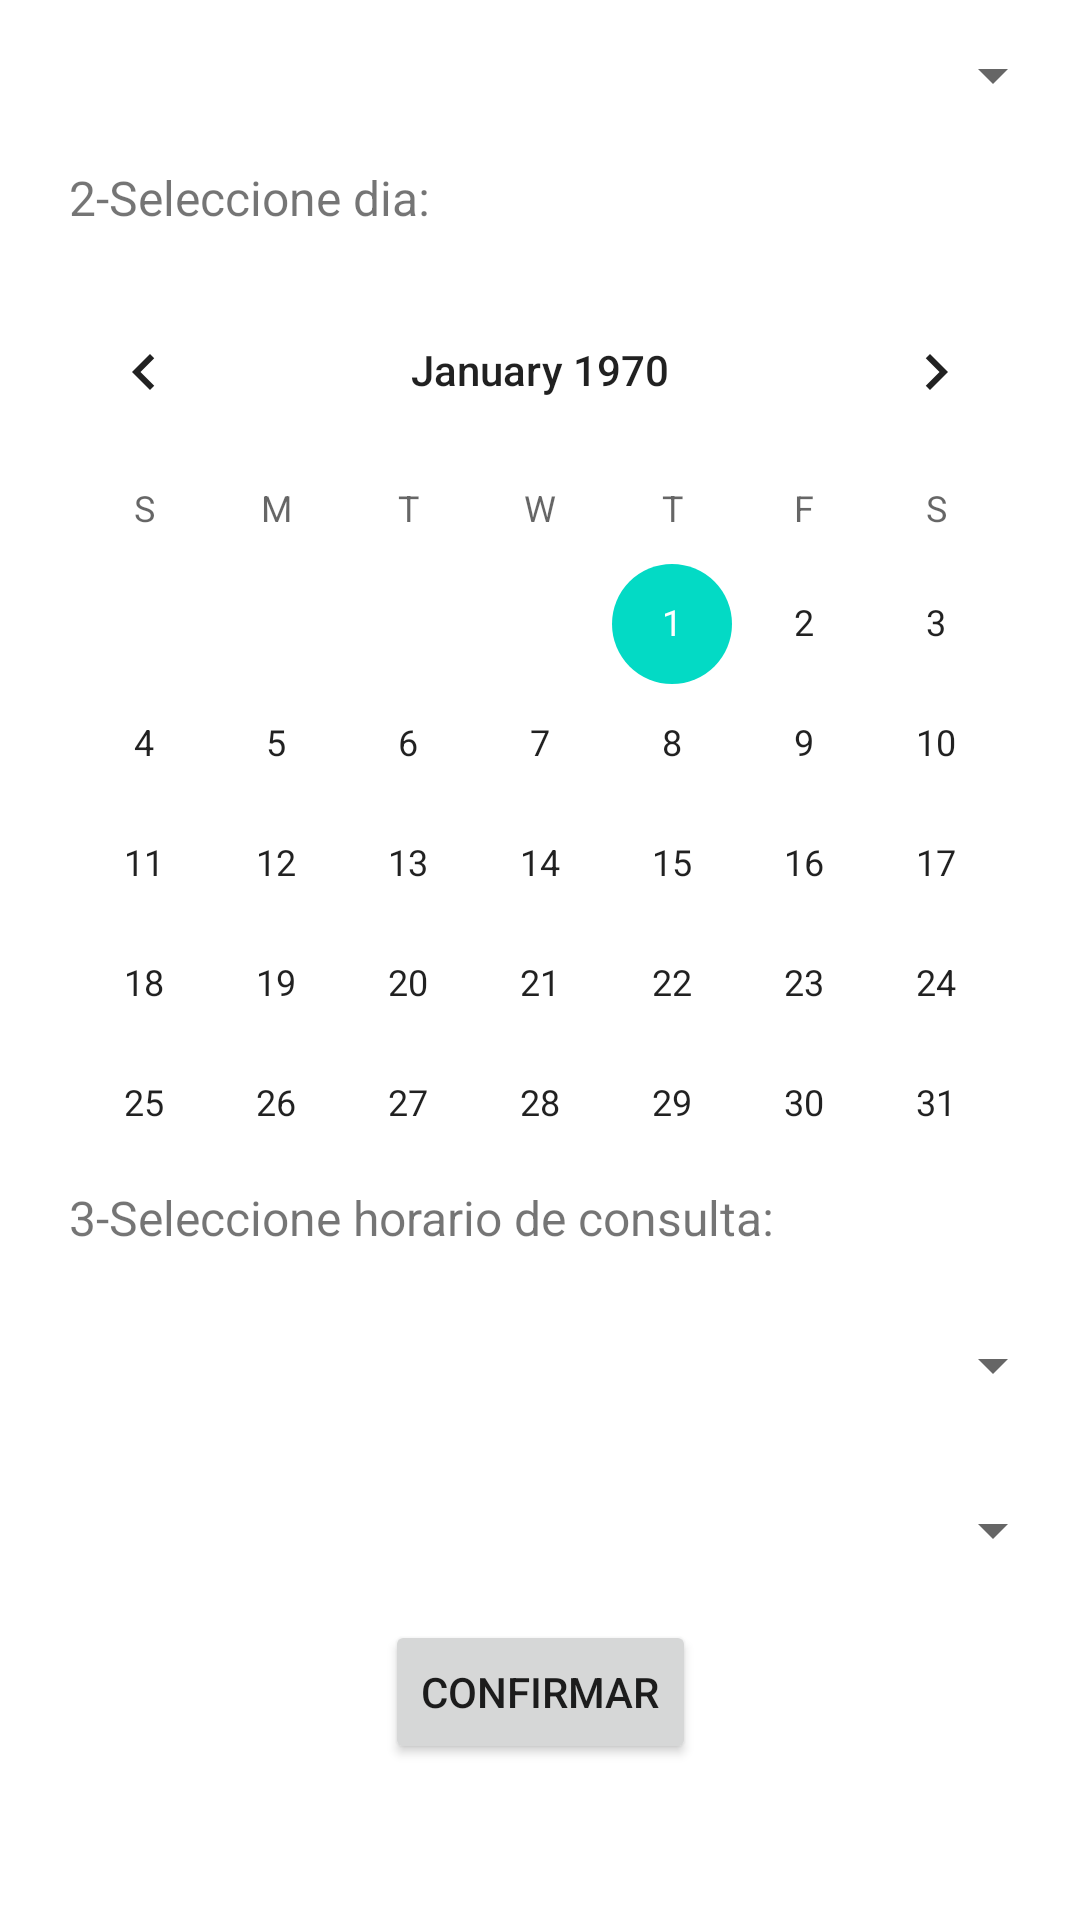

Layout XML and referenced resources for this Android screen:
<!-- AndroidManifest.xml: application theme Theme.VetTime2 -->
<!-- res/layout/fragment_nuevoturno.xml -->
<?xml version="1.0" encoding="utf-8"?>
<androidx.constraintlayout.widget.ConstraintLayout xmlns:android="http://schemas.android.com/apk/res/android"
    xmlns:app="http://schemas.android.com/apk/res-auto"
    xmlns:tools="http://schemas.android.com/tools"
    android:layout_width="match_parent"
    android:layout_height="match_parent"
    tools:context=".ui.nuevoTurno.NuevoTurnoFragment">


    <Spinner
        android:id="@+id/spMascota"
        android:layout_width="350dp"
        android:layout_height="50dp"
        android:layout_marginTop="5dp"
        app:layout_constraintEnd_toEndOf="parent"
        app:layout_constraintHorizontal_bias="0.491"
        app:layout_constraintStart_toStartOf="parent"
        app:layout_constraintTop_toBottomOf="@+id/spHorario" />

    <Spinner
        android:id="@+id/spHorario"
        android:layout_width="350dp"
        android:layout_height="50dp"
        android:layout_marginTop="5dp"
        app:layout_constraintEnd_toEndOf="parent"
        app:layout_constraintHorizontal_bias="0.491"
        app:layout_constraintStart_toStartOf="parent"
        app:layout_constraintTop_toBottomOf="@+id/textView2" />

    <TextView
        android:id="@+id/textView2"
        android:layout_width="350dp"
        android:layout_height="30dp"
        android:layout_marginStart="35dp"
        android:layout_marginTop="5dp"
        android:text="3-Seleccione horario de consulta:"
        android:textSize="16sp"
        app:layout_constraintEnd_toEndOf="parent"
        app:layout_constraintHorizontal_bias="0.491"
        app:layout_constraintStart_toStartOf="parent"
        app:layout_constraintTop_toBottomOf="@+id/dtCalendario" />

    <TextView
        android:id="@+id/textView3"
        android:layout_width="350dp"
        android:layout_height="30dp"
        android:layout_marginStart="35dp"
        android:layout_marginTop="5dp"
        android:text="2-Seleccione dia:"
        android:textSize="16sp"
        app:layout_constraintEnd_toEndOf="parent"
        app:layout_constraintHorizontal_bias="0.491"
        app:layout_constraintStart_toStartOf="parent"
        app:layout_constraintTop_toBottomOf="@+id/spTarea" />

    <Spinner
        android:id="@+id/spTarea"
        android:layout_width="350dp"
        android:layout_height="50dp"
        app:layout_constraintEnd_toEndOf="parent"
        app:layout_constraintStart_toStartOf="parent"
        app:layout_constraintTop_toTopOf="parent" />

    <CalendarView
        android:id="@+id/dtCalendario"
        android:layout_width="wrap_content"
        android:layout_height="300dp"
        android:layout_marginTop="5dp"
        app:layout_constraintEnd_toEndOf="parent"
        app:layout_constraintStart_toStartOf="parent"
        app:layout_constraintTop_toBottomOf="@+id/textView3" />

    <Button
        android:id="@+id/btConfirma"
        android:layout_width="wrap_content"
        android:layout_height="wrap_content"
        android:layout_marginTop="5dp"
        android:text="Confirmar"
        app:layout_constraintEnd_toEndOf="parent"
        app:layout_constraintStart_toStartOf="parent"
        app:layout_constraintTop_toBottomOf="@+id/spMascota" />
</androidx.constraintlayout.widget.ConstraintLayout>
<!-- resources referenced by this layout -->
<resources>
  <style name="Theme.VetTime2" parent="Theme.MaterialComponents.DayNight.DarkActionBar">
          
          <item name="colorPrimary">@color/purple_500</item>
          <item name="colorPrimaryVariant">@color/purple_700</item>
          <item name="colorOnPrimary">@color/white</item>
          
          <item name="colorSecondary">@color/teal_200</item>
          <item name="colorSecondaryVariant">@color/teal_700</item>
          <item name="colorOnSecondary">@color/black</item>
          
          <item name="android:statusBarColor">?attr/colorPrimaryVariant</item>
          
      </style>
  <!-- not gathered from this repository: default colours our renderer supplied (Android Studio template values) -->
  <color name="purple_500">#FF6200EE</color>
  <color name="purple_700">#FF3700B3</color>
  <color name="teal_200">#FF03DAC5</color>
  <color name="teal_700">#FF018786</color>
  <color name="black">#FF000000</color>
  <color name="white">#FFFFFFFF</color>
</resources>
